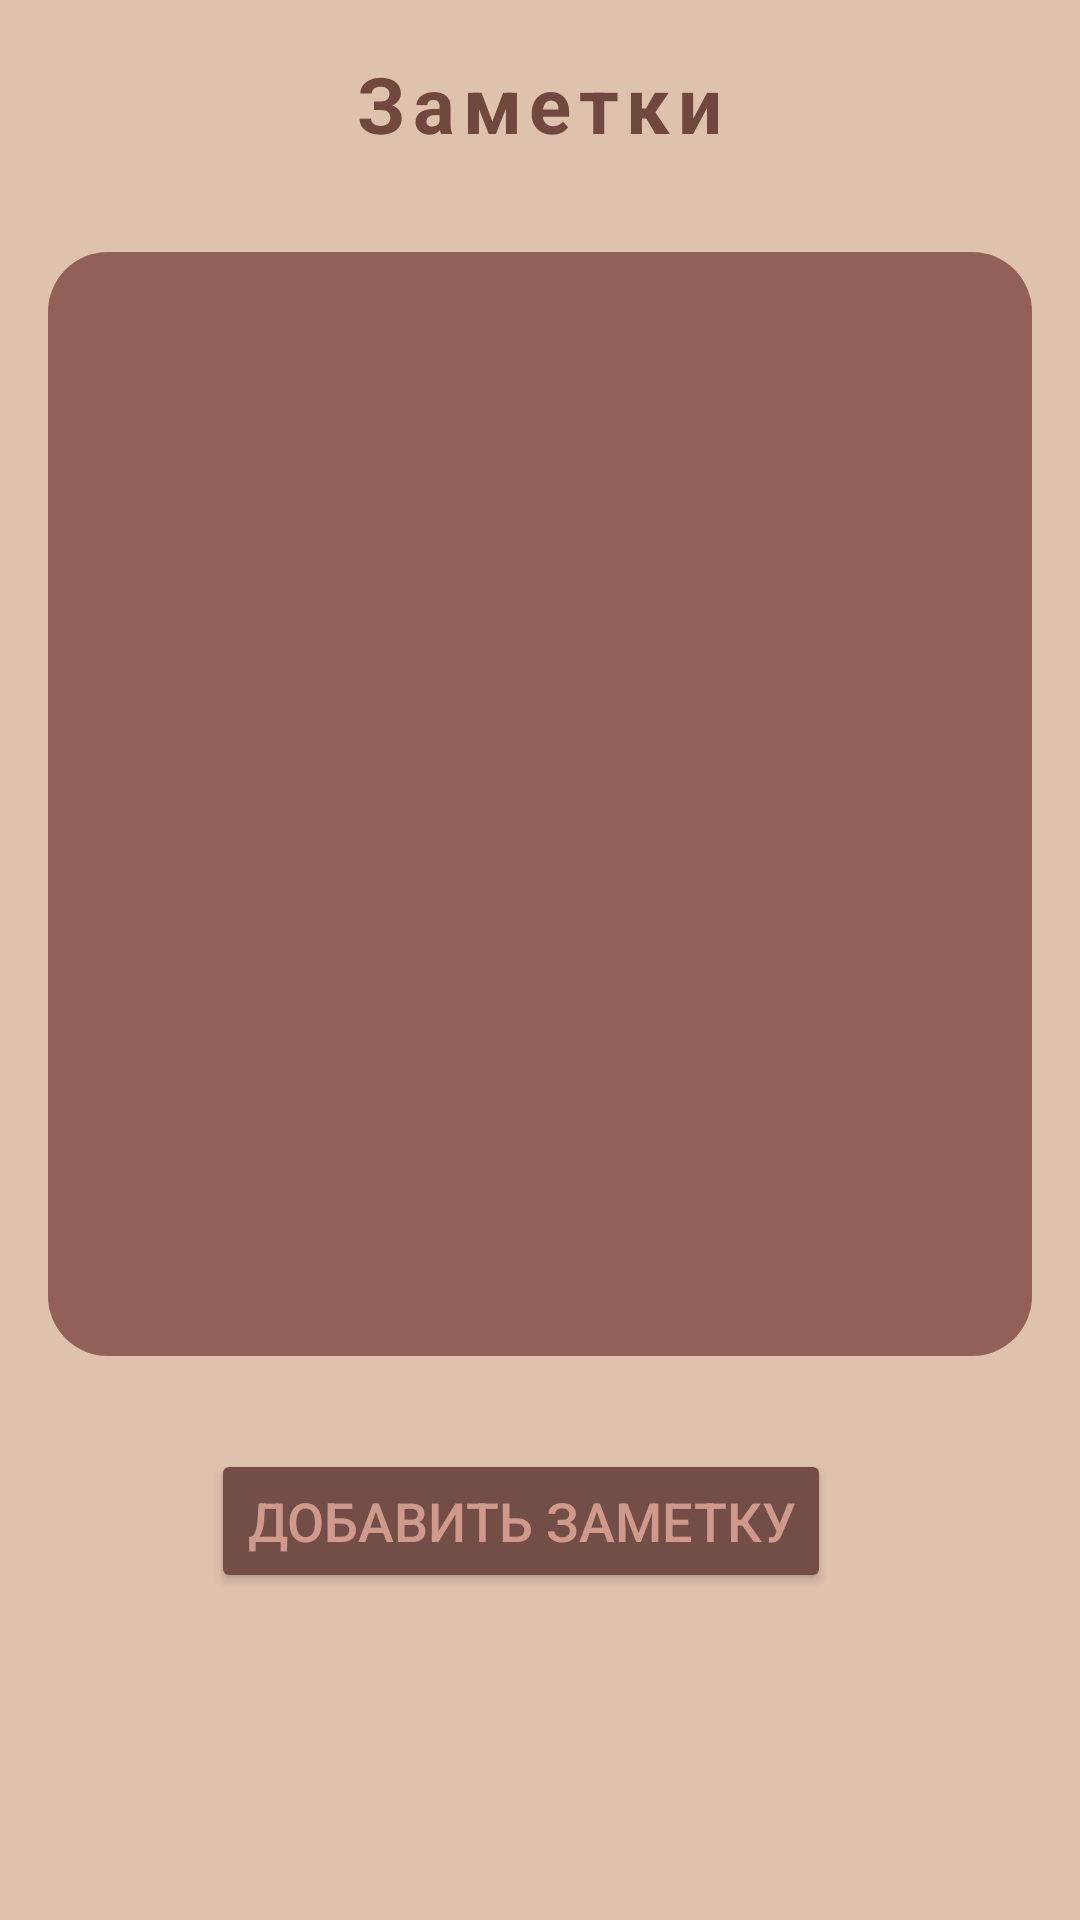

The Android layout XML behind this screen, and the referenced resources:
<!-- AndroidManifest.xml: application theme Theme.MyApplication -->
<!-- res/layout/activity_main.xml -->
<?xml version="1.0" encoding="utf-8"?>
<androidx.constraintlayout.widget.ConstraintLayout xmlns:android="http://schemas.android.com/apk/res/android"
    xmlns:app="http://schemas.android.com/apk/res-auto"
    xmlns:tools="http://schemas.android.com/tools"
    android:layout_width="match_parent"
    android:layout_height="match_parent"
    android:background="#DFC2AD"
    tools:context=".MainActivity">


    <RelativeLayout
        android:layout_width="match_parent"
        android:layout_height="match_parent">

        <TextView
            android:id="@+id/title"
            android:layout_width="229dp"
            android:layout_height="wrap_content"
            android:layout_alignParentTop="true"
            android:layout_centerHorizontal="true"
            android:layout_marginStart="16dp"
            android:layout_marginTop="17dp"
            android:layout_marginEnd="16dp"
            android:layout_marginBottom="16dp"
            android:gravity="center"
            android:letterSpacing="0.1"
            android:text="Заметки"
            android:textColor="#71483E"
            android:textSize="26sp"
            android:textStyle="bold" />

        <ListView
            android:id="@+id/list"
            android:layout_width="395dp"
            android:layout_height="416dp"
            android:layout_above="@+id/addNote"
            android:layout_below="@+id/title"
            android:layout_marginLeft="16dp"
            android:layout_marginTop="16dp"
            android:layout_marginRight="16dp"
            android:layout_marginBottom="31dp"
            android:background="@drawable/background"
            android:divider="#2B201B"
            android:dividerHeight="1dp" />

        <Button
            android:id="@+id/addNote"
            android:layout_width="wrap_content"
            android:layout_height="wrap_content"
            android:layout_alignParentEnd="true"
            android:layout_alignParentBottom="true"
            android:layout_marginEnd="83dp"
            android:layout_marginBottom="109dp"
            android:backgroundTint="#734E47"
            android:text="Добавить заметку"
            android:textColor="#CF9A8C"
            android:textSize="18sp" />


    </RelativeLayout>

</androidx.constraintlayout.widget.ConstraintLayout>
<!-- resources referenced by this layout -->
<resources>
  <!-- drawable background (drawable) -->
  <?xml version="1.0" encoding="utf-8"?>
  <selector xmlns:android="http://schemas.android.com/apk/res/android">
      <item>
          <shape android:shape="rectangle">
              <solid android:color="#916157"/>
              <corners android:radius="20dp"/>
          </shape>
      </item>
  </selector>
  <style name="Theme.MyApplication" parent="Theme.MaterialComponents.DayNight.DarkActionBar">
          
          <item name="colorPrimary">@color/purple_500</item>
          <item name="colorOnPrimary">@color/white</item>
          
          <item name="colorSecondary">@color/teal_200</item>
          <item name="colorSecondaryVariant">@color/teal_700</item>
          <item name="colorOnSecondary">@color/black</item>
          
      </style>
  <color name="purple_500">#71483E</color>
  <color name="white">#FFFFFFFF</color>
  <color name="teal_200">#FF03DAC5</color>
  <color name="teal_700">#FF018786</color>
  <color name="black">#FF000000</color>
</resources>
